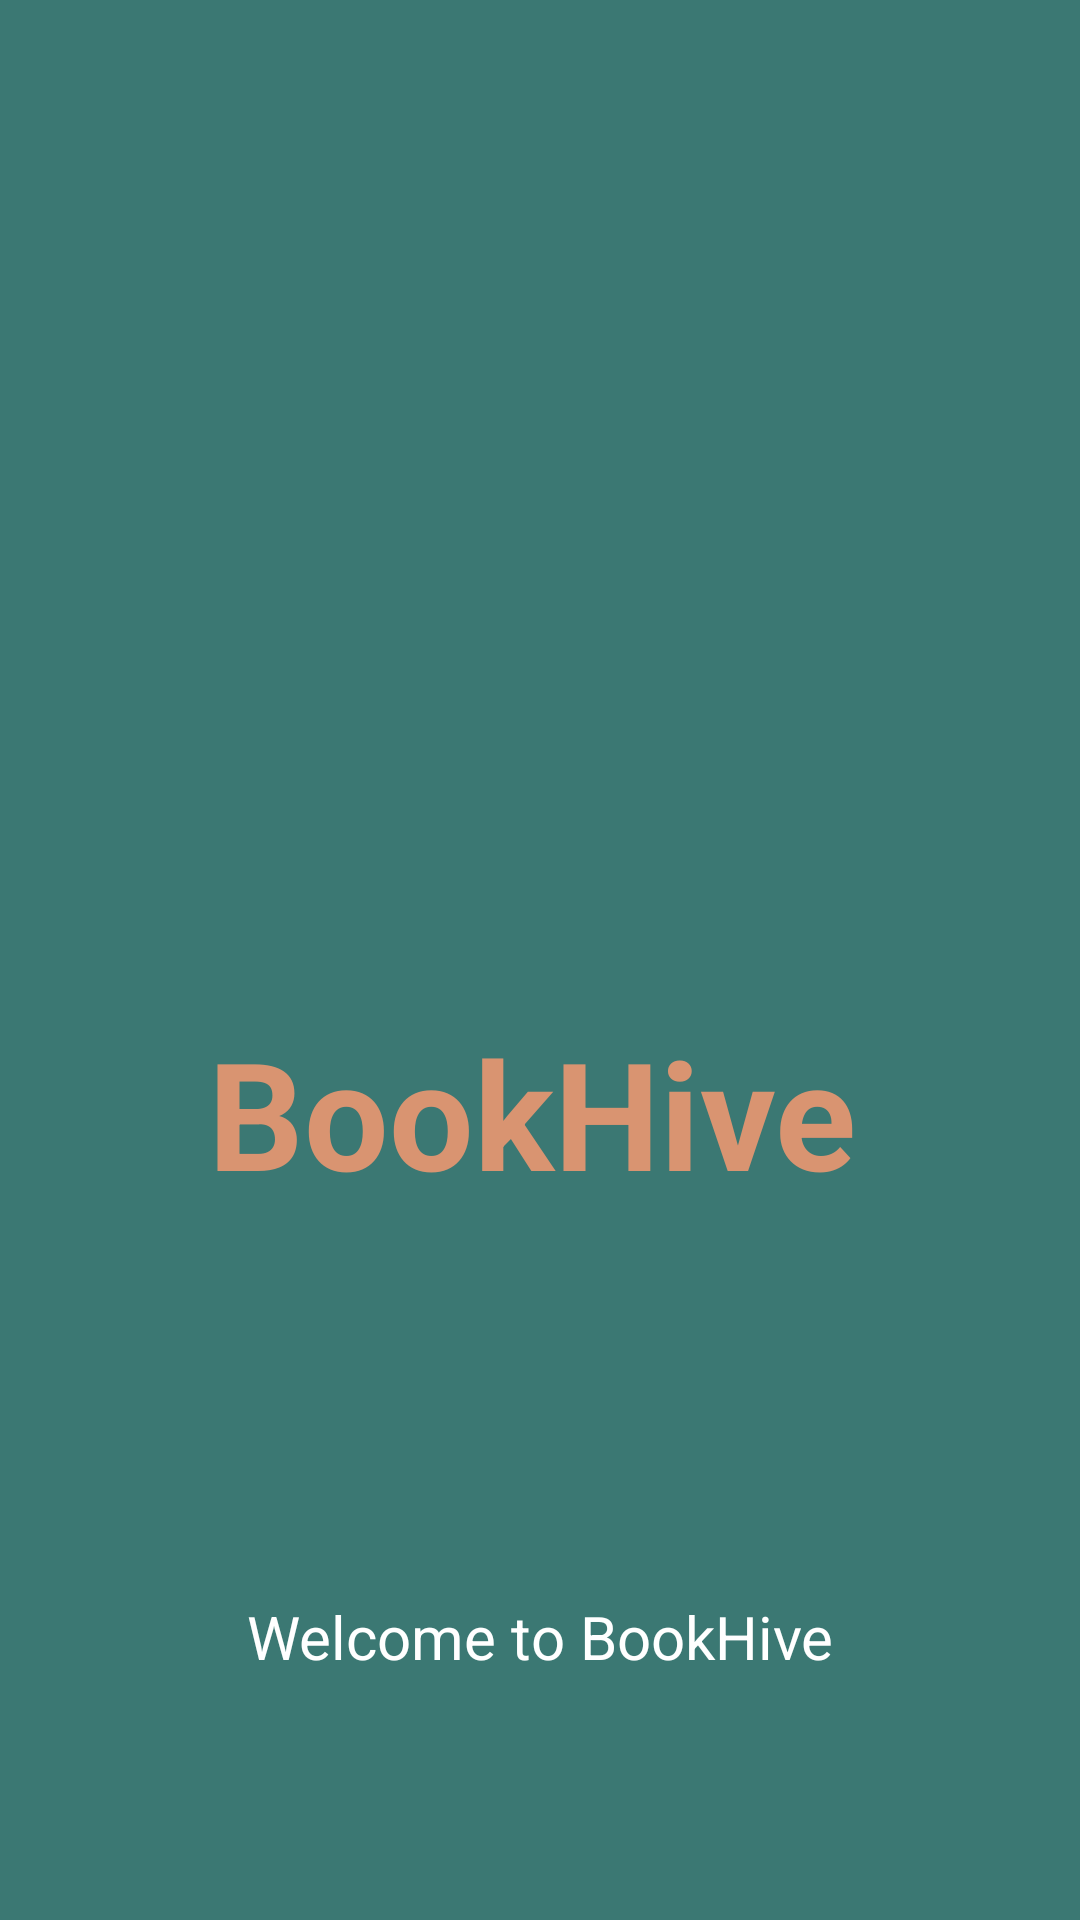

This screen was rendered from an Android layout file. Write that file and the resources it references.
<!-- AndroidManifest.xml: application theme Theme.BookWiseSWEProject -->
<!-- res/layout/activity_main.xml -->
<?xml version="1.0" encoding="utf-8"?>
<androidx.constraintlayout.widget.ConstraintLayout xmlns:android="http://schemas.android.com/apk/res/android"
    xmlns:app="http://schemas.android.com/apk/res-auto"
    xmlns:tools="http://schemas.android.com/tools"
    android:layout_width="match_parent"
    android:layout_height="match_parent"

android:background="#3B7873"
tools:context=".MainActivity">

<ImageView
    android:id="@+id/imageView"
    android:layout_width="324dp"
    android:layout_height="240dp"
    android:layout_marginStart="40dp"
    android:layout_marginTop="100dp"
    android:layout_marginEnd="40dp"
    android:layout_marginBottom="316dp"
    android:src="@drawable/homelogo"
    app:layout_constraintBottom_toBottomOf="parent"
    app:layout_constraintEnd_toEndOf="parent"
    app:layout_constraintHorizontal_bias="0.428"
    app:layout_constraintStart_toStartOf="parent"
    app:layout_constraintTop_toTopOf="parent"
    app:layout_constraintVertical_bias="0.346"
    android:transitionName="logo_image"/>

<TextView
    android:id="@+id/textView"
    android:layout_width="272dp"
    android:layout_height="113dp"
    android:layout_marginStart="50dp"
    android:layout_marginEnd="50dp"
    android:layout_marginBottom="50dp"
    android:text="BookHive"
    android:textAlignment="center"
    android:textColor="#D99471"
    android:textSize="50sp"
    app:layout_constraintBottom_toBottomOf="parent"
    app:layout_constraintEnd_toEndOf="parent"
    app:layout_constraintHorizontal_bias="0.743"
    app:layout_constraintStart_toStartOf="parent"
    app:layout_constraintTop_toTopOf="parent"
    app:layout_constraintVertical_bias="0.707"
    android:transitionName="logo_text"
    android:textStyle="bold"/>

<TextView
    android:id="@+id/textView2"
    android:layout_width="wrap_content"
    android:layout_height="wrap_content"
    android:layout_marginTop="532dp"
    android:text="Welcome to BookHive"
    android:textAlignment="center"
    android:textColor="@color/white"
    android:textSize="20sp"
    app:layout_constraintEnd_toEndOf="parent"
    app:layout_constraintStart_toStartOf="parent"
    app:layout_constraintTop_toTopOf="parent"
    android:gravity="center"/>


</androidx.constraintlayout.widget.ConstraintLayout>
<!-- resources referenced by this layout -->
<resources>
  <color name="white">#FFFFFFFF</color>
  <style name="Theme.BookWiseSWEProject" parent="Base.Theme.BookWiseSWEProject" />
  <style name="Base.Theme.BookWiseSWEProject" parent="Theme.Material3.DayNight.NoActionBar">
          
          
      </style>
</resources>
